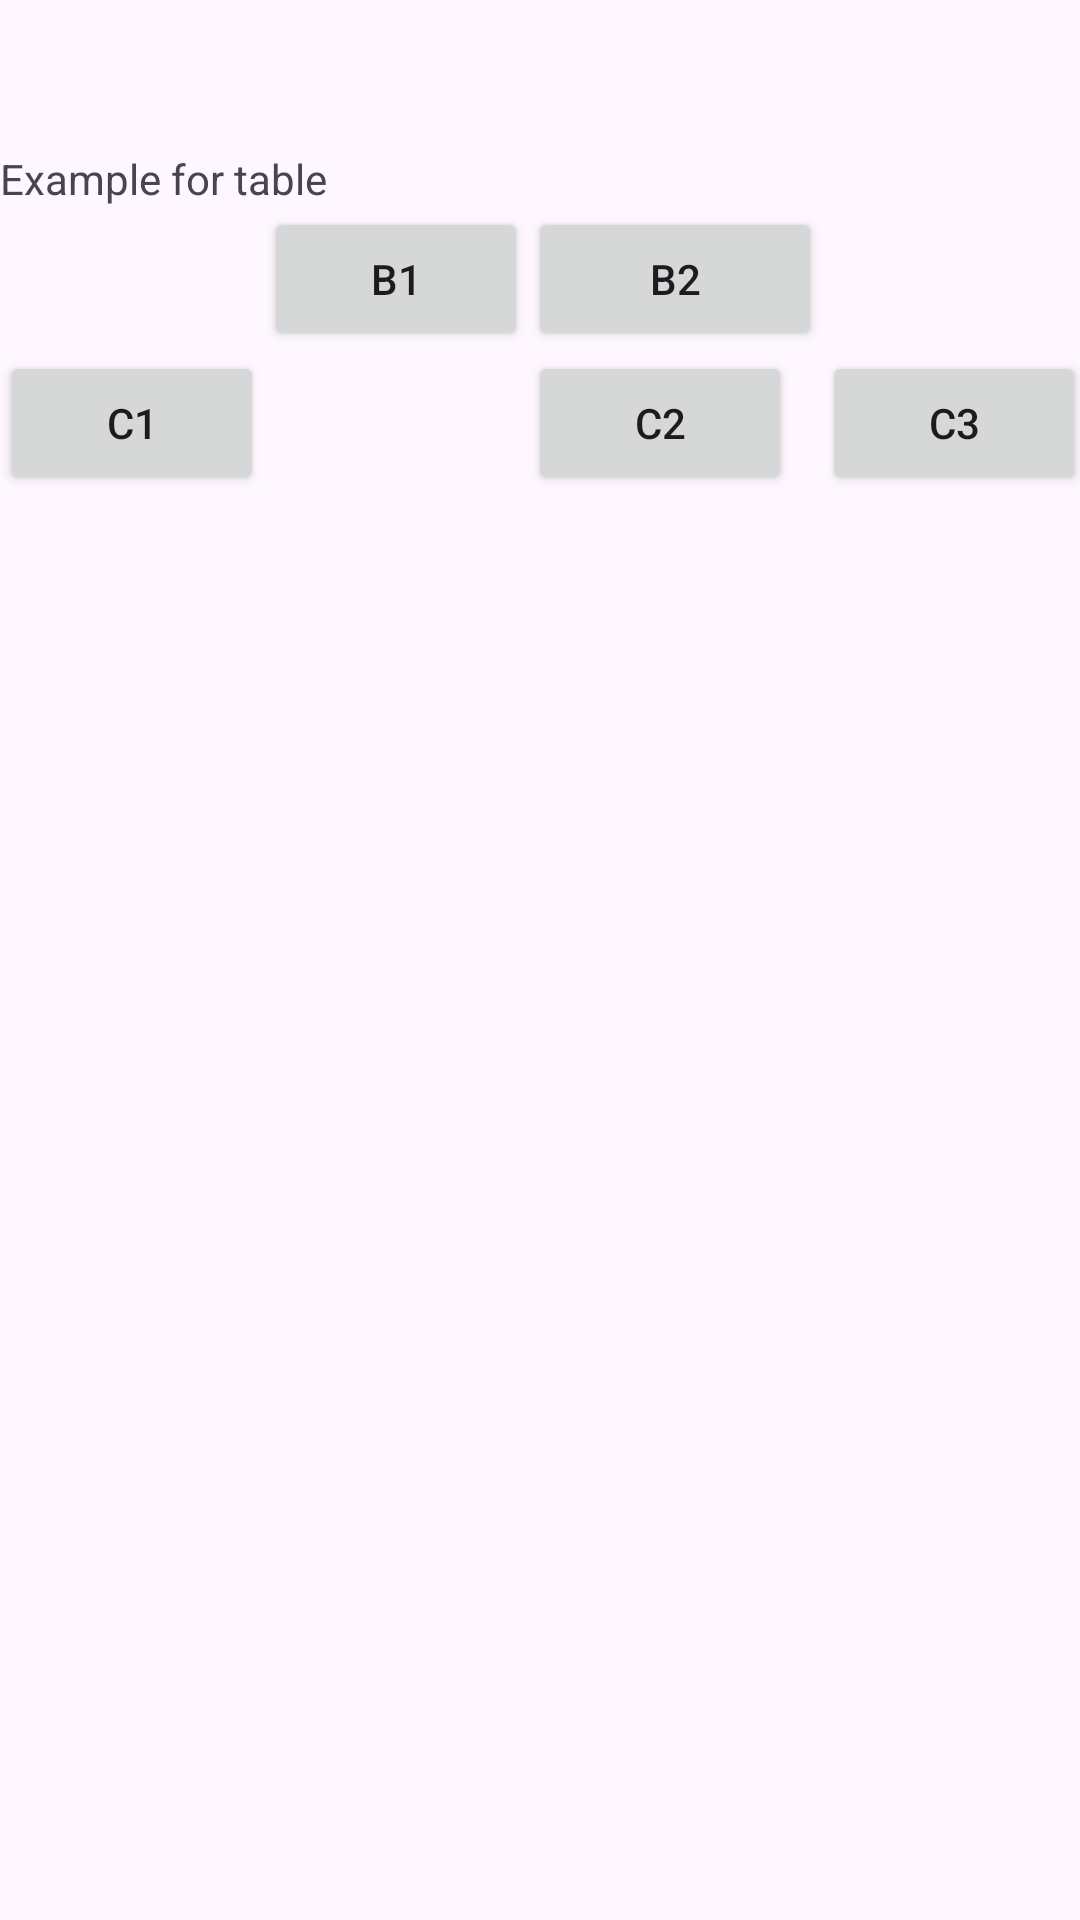

Produce the Android XML layout that renders to this screen, including the resource entries it uses.
<!-- AndroidManifest.xml: application theme Theme.Bai_layout -->
<!-- res/layout/test1.xml -->
<?xml version="1.0" encoding="utf-8"?>
<TableLayout xmlns:android="http://schemas.android.com/apk/res/android"
    android:layout_width="match_parent"
    android:layout_height="match_parent"
    android:stretchColumns="*"
    >
    <TableRow
        android:layout_marginTop="50dp"
        >
        <TextView
            android:layout_span="4"
            android:textSize="14dp"
            android:layout_width="wrap_content"
            android:layout_height="wrap_content"
            android:text="Example for table"
            />
    </TableRow>

    <TableRow>
        <Button android:text="B1"
            android:layout_column="1"
            android:layout_width="wrap_content"
            android:layout_height="wrap_content"
            />
        <Button android:text="B2"
            android:layout_width="wrap_content"
            android:layout_height="wrap_content"
            />
    </TableRow>
    <TableRow>
        <Button android:text="C1"
            android:layout_width="wrap_content"
            android:layout_height="wrap_content"
            />
        <Button
            android:layout_column="2"
            android:text="C2"
            android:layout_width="wrap_content"
            android:layout_height="wrap_content"
            android:layout_marginRight="10dp"
            />
        <Button
            android:text="C3"
            android:layout_width="wrap_content"
            android:layout_height="wrap_content"
            android:layout_marginRight="10dp"
            />
    </TableRow>
</TableLayout>
































<!-- resources referenced by this layout -->
<resources>
  <style name="Theme.Bai_layout" parent="Base.Theme.Bai_layout" />
  <style name="Base.Theme.Bai_layout" parent="Theme.Material3.DayNight.NoActionBar">
          
          
      </style>
</resources>
